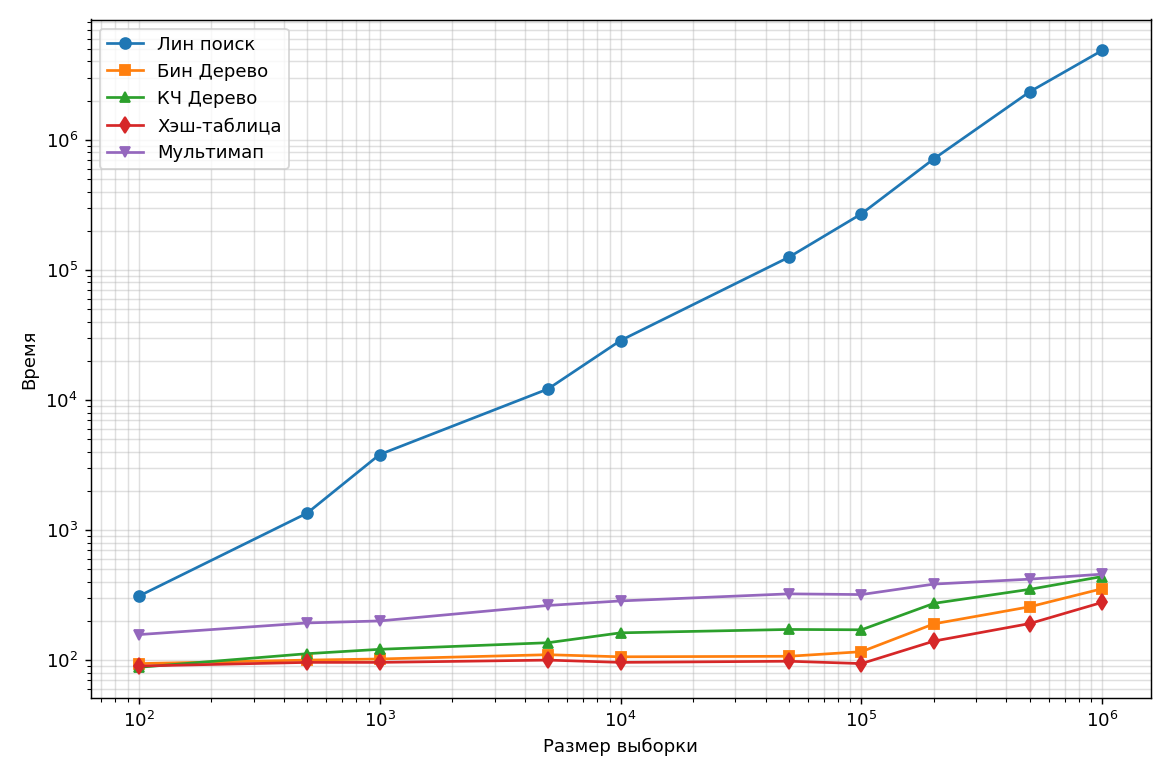

The data file committed next to this chart (first rows):
n, lin, hsh, rb, bn, mm
100, 310, 90, 88, 94, 157
500, 1348, 96, 112, 100, 193
1000, 3804, 96, 121, 102, 200
5000, 12148, 100, 136, 110, 263
10000, 28624, 96, 162, 106, 285
50000, 125153, 98, 172, 107, 323
100000, 269610, 94, 171, 116, 319
200000, 714476, 140, 273, 190, 384
500000, 2342132, 191, 350, 257, 419
1000000, 4871263, 278, 439, 354, 458
